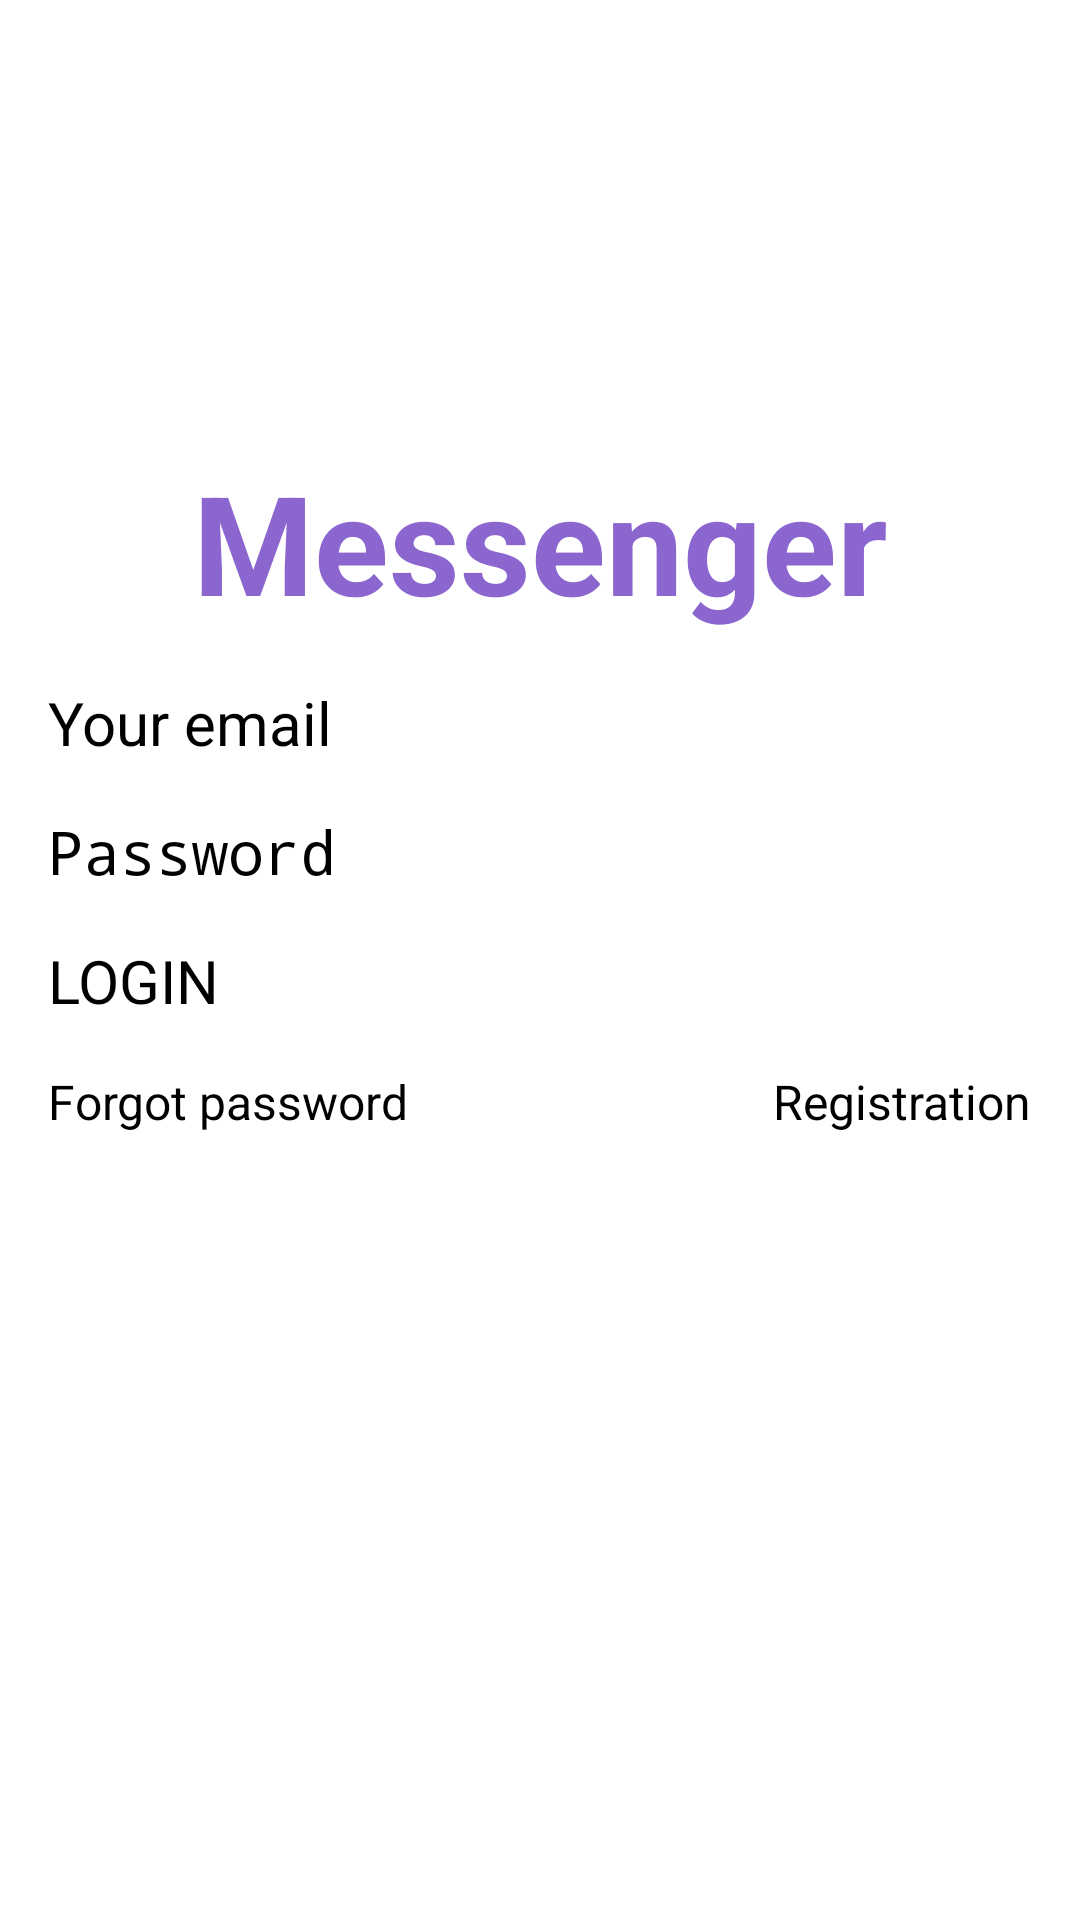

The Android layout XML behind this screen, and the referenced resources:
<!-- AndroidManifest.xml: application theme Theme.Messenger -->
<!-- res/layout/activity_main.xml -->
<?xml version="1.0" encoding="utf-8"?>
<androidx.constraintlayout.widget.ConstraintLayout xmlns:android="http://schemas.android.com/apk/res/android"
    xmlns:app="http://schemas.android.com/apk/res-auto"
    xmlns:tools="http://schemas.android.com/tools"
    android:layout_width="match_parent"
    android:layout_height="match_parent"
    tools:context=".MainActivity">

    <TextView
        android:id="@+id/textViewNameOfApp"
        android:layout_width="wrap_content"
        android:layout_height="wrap_content"
        android:layout_marginTop="150dp"
        android:text="@string/messenger"
        android:textColor="@color/violet"
        android:textSize="46sp"
        android:textStyle="bold"
        app:layout_constraintEnd_toEndOf="parent"
        app:layout_constraintStart_toStartOf="parent"
        app:layout_constraintTop_toTopOf="parent" />

    <EditText
        android:id="@+id/editTextEmail"
        android:layout_width="match_parent"
        android:layout_height="wrap_content"
        android:layout_margin="16dp"
        android:hint="@string/your_email"
        android:inputType="textEmailAddress"
        android:textSize="20sp"
        app:layout_constraintTop_toBottomOf="@+id/textViewNameOfApp" />

    <EditText
        android:id="@+id/editTextPassword"
        android:layout_width="match_parent"
        android:layout_height="wrap_content"
        android:layout_margin="16dp"
        android:hint="@string/password"
        android:inputType="textPassword"
        android:textSize="20sp"
        app:layout_constraintTop_toBottomOf="@+id/editTextEmail" />

    <Button
        android:id="@+id/buttonToLogin"
        android:layout_width="match_parent"
        android:layout_height="wrap_content"
        android:layout_margin="16dp"
        android:text="@string/login"
        android:textSize="20sp"
        app:layout_constraintTop_toBottomOf="@+id/editTextPassword" />

    <TextView
        android:id="@+id/textViewToChangePassword"
        android:layout_width="wrap_content"
        android:layout_height="wrap_content"
        android:layout_margin="16dp"
        android:text="@string/forgot_password"
        android:textSize="16sp"
        app:layout_constraintStart_toStartOf="parent"
        app:layout_constraintTop_toBottomOf="@+id/buttonToLogin" />

    <TextView
        android:id="@+id/textViewToRegister"
        android:layout_width="wrap_content"
        android:layout_height="wrap_content"
        android:layout_margin="16dp"
        android:text="@string/registration"
        android:textSize="16sp"
        app:layout_constraintEnd_toEndOf="parent"
        app:layout_constraintTop_toBottomOf="@+id/buttonToLogin" />

</androidx.constraintlayout.widget.ConstraintLayout>
<!-- resources referenced by this layout -->
<resources>
  <color name="violet">#8B66CF</color>
  <string name="forgot_password">Forgot password</string>
  <string name="login">LOGIN</string>
  <string name="messenger">Messenger</string>
  <string name="password">Password</string>
  <string name="registration">Registration</string>
  <string name="your_email">Your email</string>
</resources>
